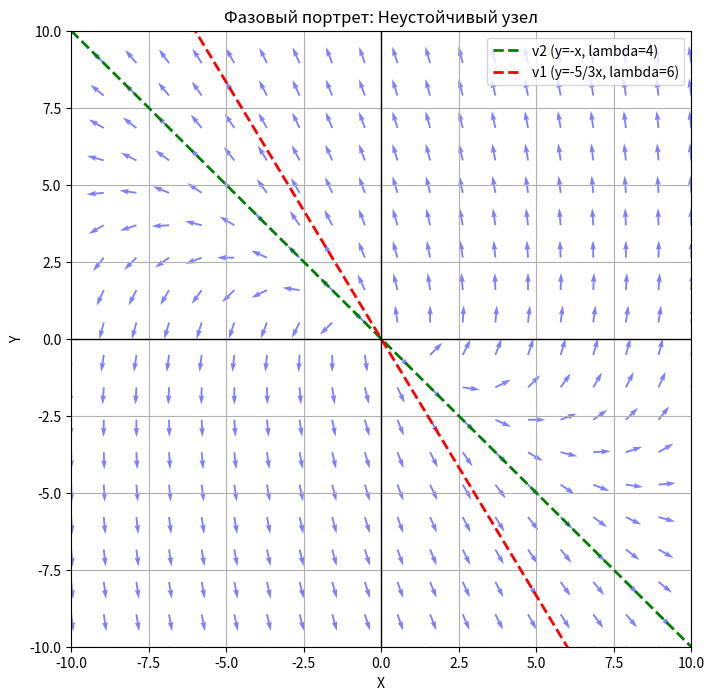

The matplotlib source for this figure:
import numpy as np
import matplotlib.pyplot as plt

# Определение системы
def system(X, Y):
    dX = X - 3*Y
    dY = 5*X + 9*Y
    return dX, dY

# Создание сетки
x_range = np.linspace(-10, 10, 20)
y_range = np.linspace(-10, 10, 20)
X, Y = np.meshgrid(x_range, y_range)

# Вычисление векторов
U, V = system(X, Y)

# Нормализация стрелок для красоты графика
N = np.sqrt(U**2 + V**2)
U, V = U/N, V/N

plt.figure(figsize=(8, 8))

# Построение векторного поля
plt.quiver(X, Y, U, V, angles='xy', color='blue', alpha=0.5)

# Построение собственных векторов (асимптот)
x_vals = np.array([-10, 10])
# v2 = (-1, 1) -> y = -x
plt.plot(x_vals, -x_vals, 'g--', linewidth=2, label='v2 (y=-x, lambda=4)')
# v1 = (-3, 5) -> y = -(5/3)x
plt.plot(x_vals, -(5/3)*x_vals, 'r--', linewidth=2, label='v1 (y=-5/3x, lambda=6)')

# Настройки графика
plt.title('Фазовый портрет: Неустойчивый узел')
plt.xlabel('X')
plt.ylabel('Y')
plt.grid()
plt.xlim(-10, 10)
plt.ylim(-10, 10)
plt.legend()
plt.axhline(0, color='black', linewidth=1)
plt.axvline(0, color='black', linewidth=1)

plt.show()